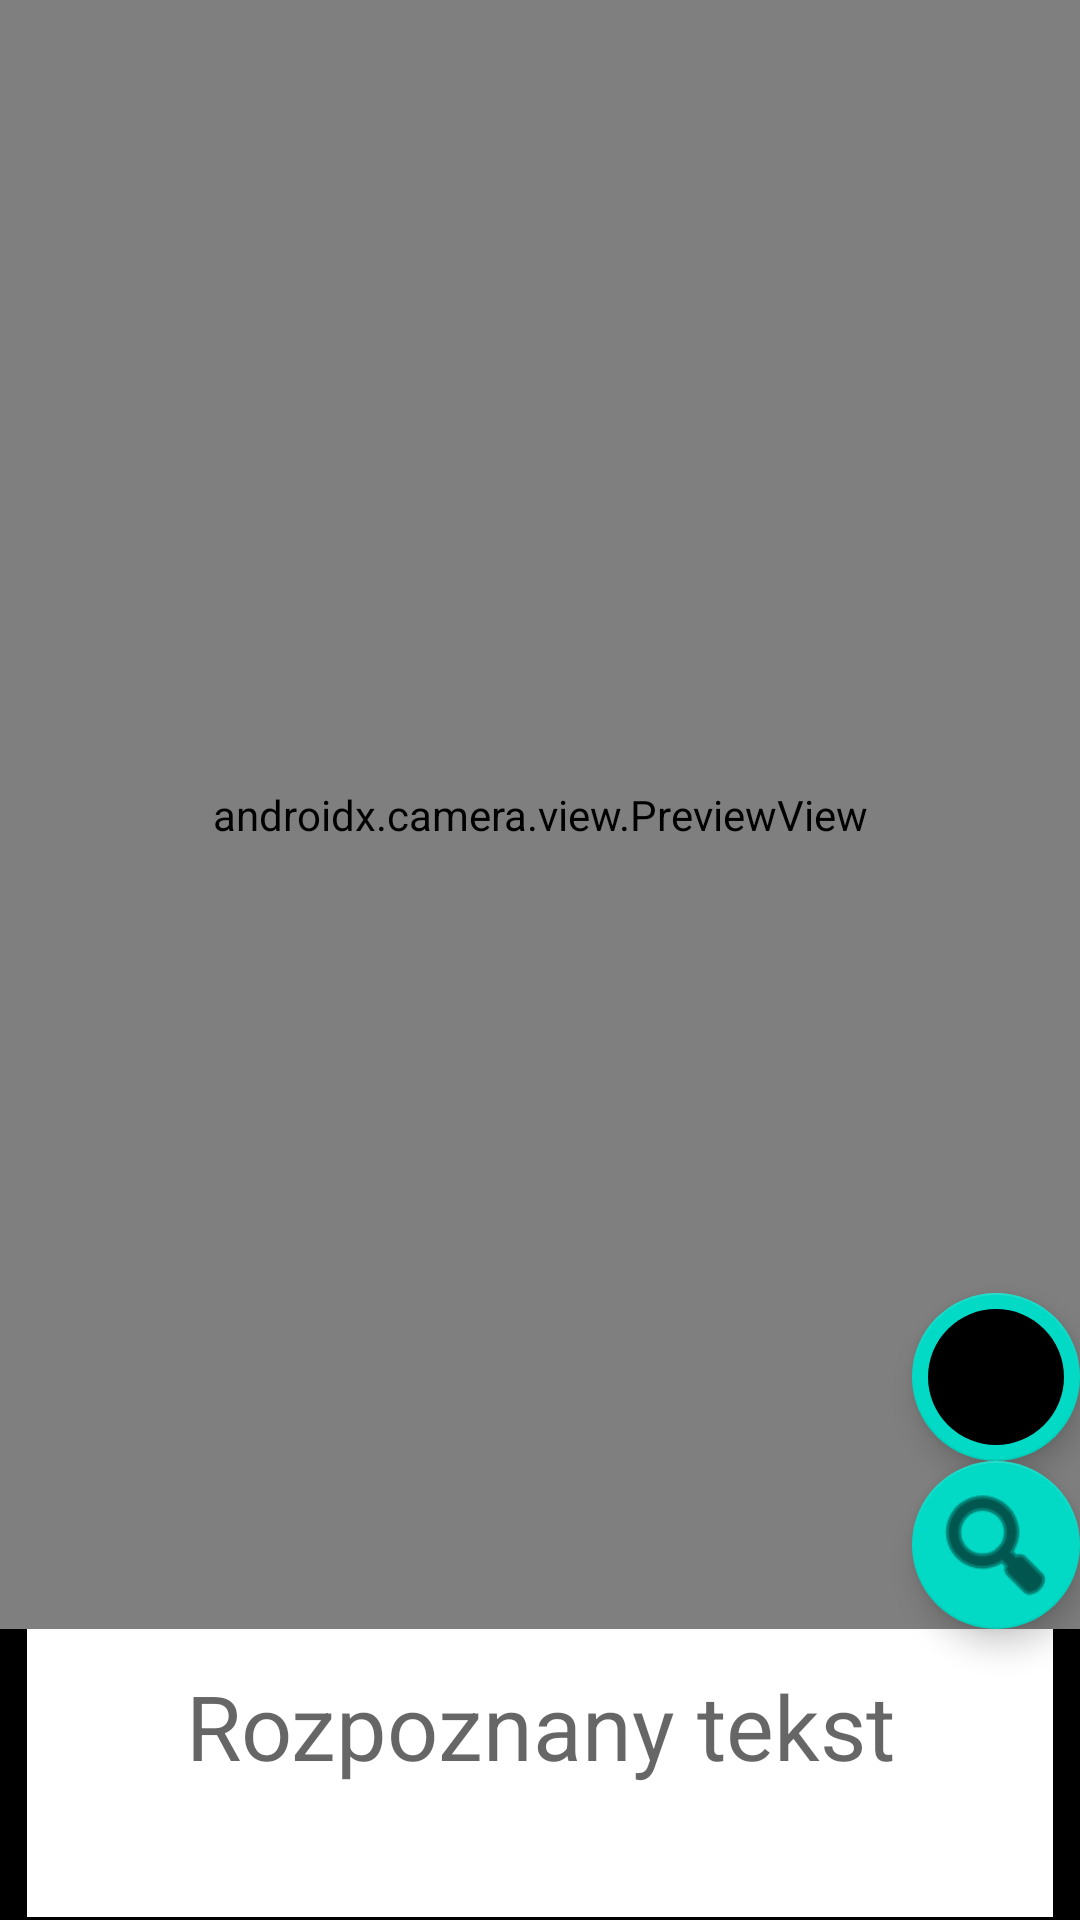

Write the Android layout XML for this screen, with the resource values it uses.
<!-- AndroidManifest.xml: application theme Theme.EMagnifier.NoActionBar -->
<!-- res/layout/activity_show.xml -->
<?xml version="1.0" encoding="utf-8"?>
<androidx.constraintlayout.widget.ConstraintLayout xmlns:android="http://schemas.android.com/apk/res/android"
    xmlns:app="http://schemas.android.com/apk/res-auto"
    xmlns:tools="http://schemas.android.com/tools"
    android:layout_width="match_parent"
    android:layout_height="match_parent"
    tools:context=".ShowActivity"
    app:layout_constraintHeight_percent="0.85"
    app:layout_constraintWidth_percent="1"
    app:layout_constraintHorizontal_bias="1"
    android:background="@color/black">

    <SurfaceView
            android:id="@+id/overlay"
            android:layout_width="0dp"
            android:layout_height="0dp"
            android:scaleType="fitCenter"
            app:layout_constraintBottom_toTopOf="@+id/Constraintlayout"
            app:layout_constraintEnd_toEndOf="parent"
            app:layout_constraintStart_toStartOf="parent"
            app:layout_constraintTop_toTopOf="parent" />

        <androidx.camera.view.PreviewView
            android:id="@+id/previewView"
            android:layout_width="0dp"
            android:layout_height="0dp"
            app:scaleType="fitCenter"
            app:layout_constraintBottom_toTopOf="@+id/Constraintlayout"
            app:layout_constraintEnd_toEndOf="parent"
            app:layout_constraintHorizontal_bias="0.0"
            app:layout_constraintStart_toStartOf="parent"
            app:layout_constraintTop_toTopOf="parent"
            app:layout_constraintVertical_bias="0">

        </androidx.camera.view.PreviewView>
    <com.google.android.material.floatingactionbutton.FloatingActionButton
        android:id="@+id/readAllBtn"
        android:layout_width="wrap_content"
        android:layout_height="wrap_content"
        android:layout_gravity="bottom|end"
        android:layout_margin="@dimen/fab_margin"
        android:scaleType="fitCenter"
        app:maxImageSize="45dp"
        app:fabSize="auto"
        app:srcCompat="@android:drawable/toast_frame"
        app:layout_constraintBottom_toTopOf="@+id/showBtnShow"
        app:layout_constraintEnd_toEndOf="parent" />

    <com.google.android.material.floatingactionbutton.FloatingActionButton
        android:id="@+id/showBtnShow"
        android:layout_width="wrap_content"
        android:layout_height="wrap_content"
        android:layout_gravity="bottom|end"
        android:layout_margin="@dimen/fab_margin"
        android:scaleType="fitCenter"
        app:maxImageSize="45dp"
        app:fabSize="auto"
        app:layout_constraintBottom_toTopOf="@+id/Constraintlayout"
        app:layout_constraintEnd_toEndOf="parent"
        app:srcCompat="@android:drawable/ic_menu_search" />

        <androidx.constraintlayout.widget.ConstraintLayout
            android:id="@+id/Constraintlayout"
            android:layout_width="0dp"
            android:layout_height="0dp"
            android:layout_margin="1dp"
            app:layout_constraintBottom_toBottomOf="parent"
            app:layout_constraintEnd_toEndOf="parent"
            app:layout_constraintHeight_percent="0.15"
            app:layout_constraintStart_toStartOf="parent"
            app:layout_constraintWidth_percent="0.95">

            <EditText
                android:id="@+id/text"
                android:layout_width="0dp"
                android:layout_height="0dp"
                android:background="@color/white"
                android:gravity="center_horizontal"
                android:padding="12dp"
                android:scrollbars="vertical"
                android:hint="Rozpoznany tekst"
                android:textColor="@color/black"
                android:textSize="30sp"
                app:layout_constraintBottom_toBottomOf="parent"
                app:layout_constraintEnd_toEndOf="parent"
                app:layout_constraintHorizontal_bias="0.0"
                app:layout_constraintStart_toStartOf="parent"
                app:layout_constraintTop_toTopOf="parent"
                app:layout_constraintVertical_bias="0.0" />

        </androidx.constraintlayout.widget.ConstraintLayout>


</androidx.constraintlayout.widget.ConstraintLayout>
<!-- resources referenced by this layout -->
<resources>
  <style name="Theme.EMagnifier.NoActionBar">
          <item name="windowActionBar">false</item>
          <item name="windowNoTitle">true</item>
      </style>
  <!-- not gathered from this repository: default colours our renderer supplied (Android Studio template values) -->
  <color name="black">#FF000000</color>
  <color name="white">#FFFFFFFF</color>
</resources>
